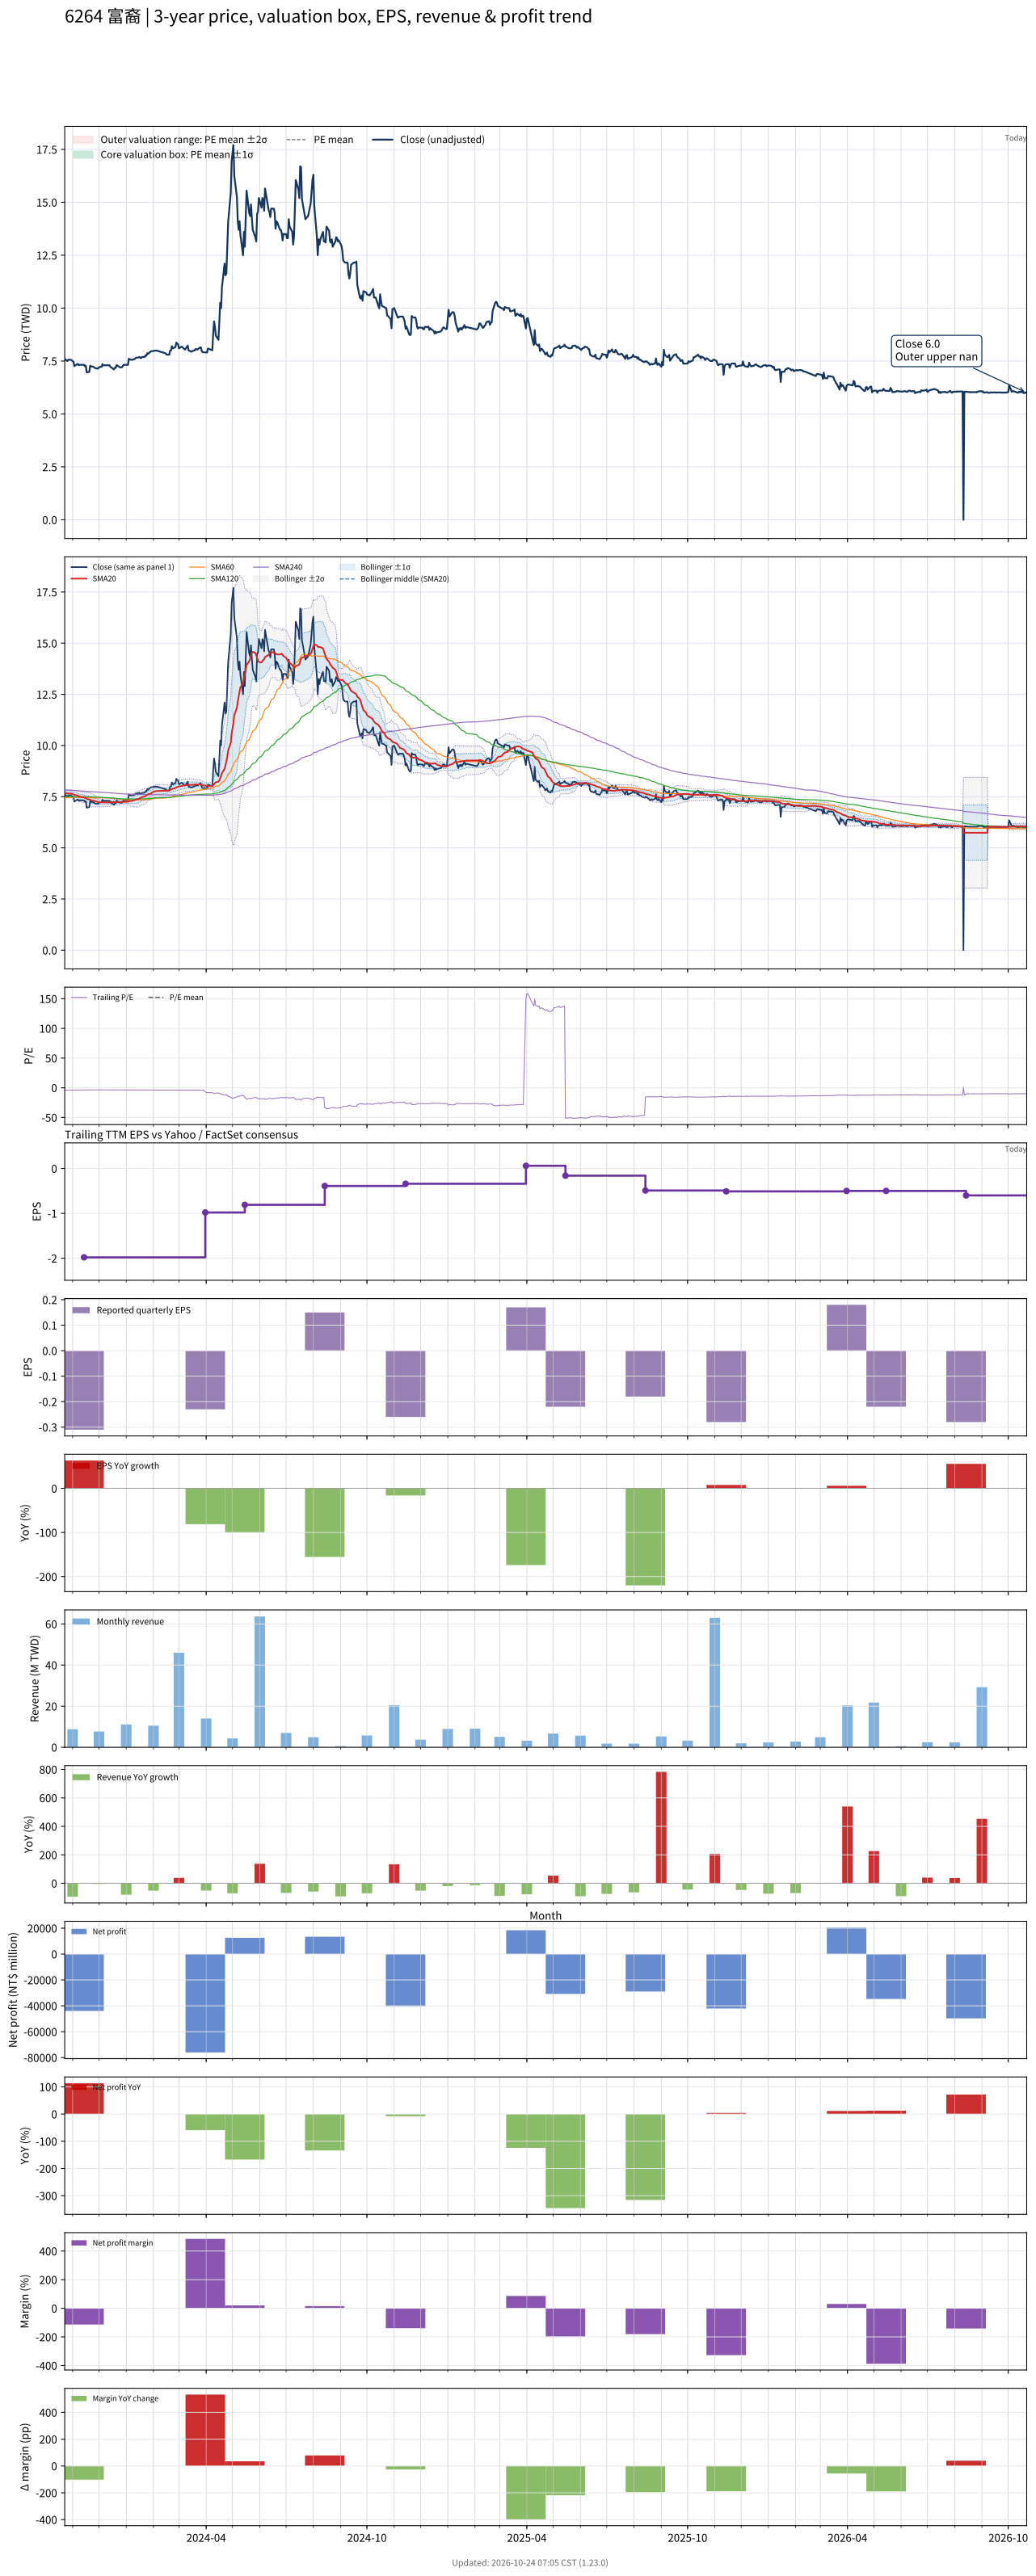

The file beside this chart, header and first rows:
# chart-version: skill-stock-dynamic-val…
date, close, available_date, period_end, eps, ttm_eps, pe, pe_mean, pe_std, price_m2, price_m1, price_mean, price_p1, price_p2, forward_eps, forward_pe, forward_pe_mean, forward_pe_std, forward_price_m2, forward_price_m1, forward_price_mean, forward_price_p1, forward_price_p2, sma20
2023-10-23, 7.59, 2023-08-14, 2023-06-30, -0.27, -1.86, -4.081, , , , , , , , , , , , , , , , , 7.667
2023-10-24, 7.57, 2023-08-14, 2023-06-30, -0.27, -1.86, -4.07, , , , , , , , , , , , , , , , , 7.665
2023-10-25, 7.53, 2023-08-14, 2023-06-30, -0.27, -1.86, -4.048, , , , , , , , , , , , , , , , , 7.66
2023-10-26, 7.5, 2023-08-14, 2023-06-30, -0.27, -1.86, -4.032, , , , , , , , , , , , , , , , , 7.652
2023-10-27, 7.56, 2023-08-14, 2023-06-30, -0.27, -1.86, -4.065, , , , , , , , , , , , , , , , , 7.649
2023-10-30, 7.56, 2023-08-14, 2023-06-30, -0.27, -1.86, -4.065, , , , , , , , , , , , , , , , , 7.647
2023-10-31, 7.53, 2023-08-14, 2023-06-30, -0.27, -1.86, -4.048, , , , , , , , , , , , , , , , , 7.644
2023-11-01, 7.5, 2023-08-14, 2023-06-30, -0.27, -1.86, -4.032, , , , , , , , , , , , , , , , , 7.628
2023-11-02, 7.46, 2023-08-14, 2023-06-30, -0.27, -1.86, -4.011, , , , , , , , , , , , , , , , , 7.612
2023-11-03, 7.26, 2023-08-14, 2023-06-30, -0.27, -1.86, -3.903, , , , , , , , , , , , , , , , , 7.585
2023-11-06, 7.35, 2023-08-14, 2023-06-30, -0.27, -1.86, -3.952, , , , , , , , , , , , , , , , , 7.564
2023-11-07, 7.36, 2023-08-14, 2023-06-30, -0.27, -1.86, -3.957, , , , , , , , , , , , , , , , , 7.545
2023-11-08, 7.3, 2023-08-14, 2023-06-30, -0.27, -1.86, -3.925, , , , , , , , , , , , , , , , , 7.523
2023-11-09, 7.32, 2023-08-14, 2023-06-30, -0.27, -1.86, -3.935, , , , , , , , , , , , , , , , , 7.508
2023-11-10, 7.32, 2023-08-14, 2023-06-30, -0.27, -1.86, -3.935, , , , , , , , , , , , , , , , , 7.492
2023-11-13, 7.32, 2023-08-14, 2023-06-30, -0.27, -1.86, -3.935, , , , , , , , , , , , , , , , , 7.476
2023-11-14, 7.32, 2023-11-14, 2023-09-30, -0.31, -1.98, -3.697, , , , , , , , , , , , , , , , , 7.46
2023-11-15, 7.25, 2023-11-14, 2023-09-30, -0.31, -1.98, -3.662, , , , , , , , , , , , , , , , , 7.441
2023-11-16, 7.28, 2023-11-14, 2023-09-30, -0.31, -1.98, -3.677, , , , , , , , , , , , , , , , , 7.423
2023-11-17, 6.96, 2023-11-14, 2023-09-30, -0.31, -1.98, -3.515, , , , , , , , , , , , , , , , , 7.392
2023-11-20, 6.99, 2023-11-14, 2023-09-30, -0.31, -1.98, -3.53, , , , , , , , , , , , , , , , , 7.362
2023-11-21, 7.28, 2023-11-14, 2023-09-30, -0.31, -1.98, -3.677, , , , , , , , , , , , , , , , , 7.348
2023-11-22, 7.24, 2023-11-14, 2023-09-30, -0.31, -1.98, -3.657, , , , , , , , , , , , , , , , , 7.333
2023-11-23, 7.24, 2023-11-14, 2023-09-30, -0.31, -1.98, -3.657, , , , , , , , , , , , , , , , , 7.32
2023-11-24, 7.24, 2023-11-14, 2023-09-30, -0.31, -1.98, -3.657, , , , , , , , , , , , , , , , , 7.304
2023-11-27, 7.16, 2023-11-14, 2023-09-30, -0.31, -1.98, -3.616, , , , , , , , , , , , , , , , , 7.284
2023-11-28, 7.15, 2023-11-14, 2023-09-30, -0.31, -1.98, -3.611, , , , , , , , , , , , , , , , , 7.265
2023-11-29, 7.15, 2023-11-14, 2023-09-30, -0.31, -1.98, -3.611, , , , , , , , , , , , , , , , , 7.247
2023-11-30, 7.15, 2023-11-14, 2023-09-30, -0.31, -1.98, -3.611, , , , , , , , , , , , , , , , , 7.232
2023-12-01, 7.21, 2023-11-14, 2023-09-30, -0.31, -1.98, -3.641, , , , , , , , , , , , , , , , , 7.229
2023-12-04, 7.23, 2023-11-14, 2023-09-30, -0.31, -1.98, -3.652, , , , , , , , , , , , , , , , , 7.223
2023-12-05, 7.35, 2023-11-14, 2023-09-30, -0.31, -1.98, -3.712, , , , , , , , , , , , , , , , , 7.223
2023-12-06, 7.29, 2023-11-14, 2023-09-30, -0.31, -1.98, -3.682, , , , , , , , , , , , , , , , , 7.223
2023-12-07, 7.3, 2023-11-14, 2023-09-30, -0.31, -1.98, -3.687, , , , , , , , , , , , , , , , , 7.221
2023-12-08, 7.3, 2023-11-14, 2023-09-30, -0.31, -1.98, -3.687, , , , , , , , , , , , , , , , , 7.221
2023-12-11, 7.3, 2023-11-14, 2023-09-30, -0.31, -1.98, -3.687, , , , , , , , , , , , , , , , , 7.22
2023-12-12, 7.3, 2023-11-14, 2023-09-30, -0.31, -1.98, -3.687, , , , , , , , , , , , , , , , , 7.218
2023-12-13, 7.3, 2023-11-14, 2023-09-30, -0.31, -1.98, -3.687, , , , , , , , , , , , , , , , , 7.221
2023-12-14, 7.22, 2023-11-14, 2023-09-30, -0.31, -1.98, -3.646, , , , , , , , , , , , , , , , , 7.218
2023-12-15, 7.2, 2023-11-14, 2023-09-30, -0.31, -1.98, -3.636, , , , , , , , , , , , , , , , , 7.23
2023-12-18, 7.1, 2023-11-14, 2023-09-30, -0.31, -1.98, -3.586, , , , , , , , , , , , , , , , , 7.236
2023-12-19, 7.18, 2023-11-14, 2023-09-30, -0.31, -1.98, -3.626, , , , , , , , , , , , , , , , , 7.231
2023-12-20, 7.18, 2023-11-14, 2023-09-30, -0.31, -1.98, -3.626, , , , , , , , , , , , , , , , , 7.228
2023-12-21, 7.31, 2023-11-14, 2023-09-30, -0.31, -1.98, -3.692, , , , , , , , , , , , , , , , , 7.231
2023-12-22, 7.28, 2023-11-14, 2023-09-30, -0.31, -1.98, -3.677, , , , , , , , , , , , , , , , , 7.233
2023-12-25, 7.2, 2023-11-14, 2023-09-30, -0.31, -1.98, -3.636, , , , , , , , , , , , , , , , , 7.235
2023-12-26, 7.2, 2023-11-14, 2023-09-30, -0.31, -1.98, -3.636, , , , , , , , , , , , , , , , , 7.237
2023-12-27, 7.2, 2023-11-14, 2023-09-30, -0.31, -1.98, -3.636, , , , , , , , , , , , , , , , , 7.24
2023-12-28, 7.26, 2023-11-14, 2023-09-30, -0.31, -1.98, -3.667, , , , , , , , , , , , , , , , , 7.245
2023-12-29, 7.32, 2023-11-14, 2023-09-30, -0.31, -1.98, -3.697, , , , , , , , , , , , , , , , , 7.251
2024-01-02, 7.32, 2023-11-14, 2023-09-30, -0.31, -1.98, -3.697, , , , , , , , , , , , , , , , , 7.255
2024-01-03, 7.32, 2023-11-14, 2023-09-30, -0.31, -1.98, -3.697, , , , , , , , , , , , , , , , , 7.254
2024-01-04, 7.61, 2023-11-14, 2023-09-30, -0.31, -1.98, -3.843, , , , , , , , , , , , , , , , , 7.27
2024-01-05, 7.57, 2023-11-14, 2023-09-30, -0.31, -1.98, -3.823, , , , , , , , , , , , , , , , , 7.284
2024-01-08, 7.56, 2023-11-14, 2023-09-30, -0.31, -1.98, -3.818, , , , , , , , , , , , , , , , , 7.296
2024-01-09, 7.58, 2023-11-14, 2023-09-30, -0.31, -1.98, -3.828, , , , , , , , , , , , , , , , , 7.311
2024-01-10, 7.58, 2023-11-14, 2023-09-30, -0.31, -1.98, -3.828, , , , , , , , , , , , , , , , , 7.324
2024-01-11, 7.61, 2023-11-14, 2023-09-30, -0.31, -1.98, -3.843, , , , , , , , , , , , , , , , , 7.34
2024-01-12, 7.65, 2023-11-14, 2023-09-30, -0.31, -1.98, -3.864, , , , , , , , , , , , , , , , , 7.362
... 670 more rows
